Image classification data set "Cay-sau-rieng" (TonyVu258/dataset-build on GitHub). Class labels (10): anthracnose disease, canker disease, fruit rot, mealybug infestation, pink disease, sooty mold, stem blight, stem cracking gummosis, thrips disease, yellow leaf.

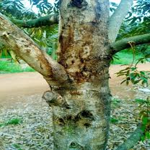
Label: stem cracking gummosis

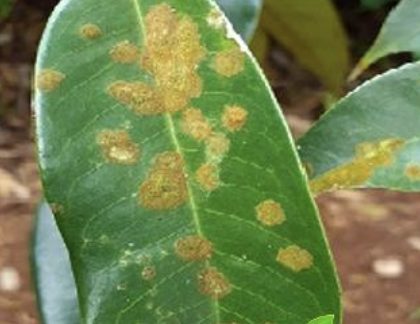
Label: stem blight

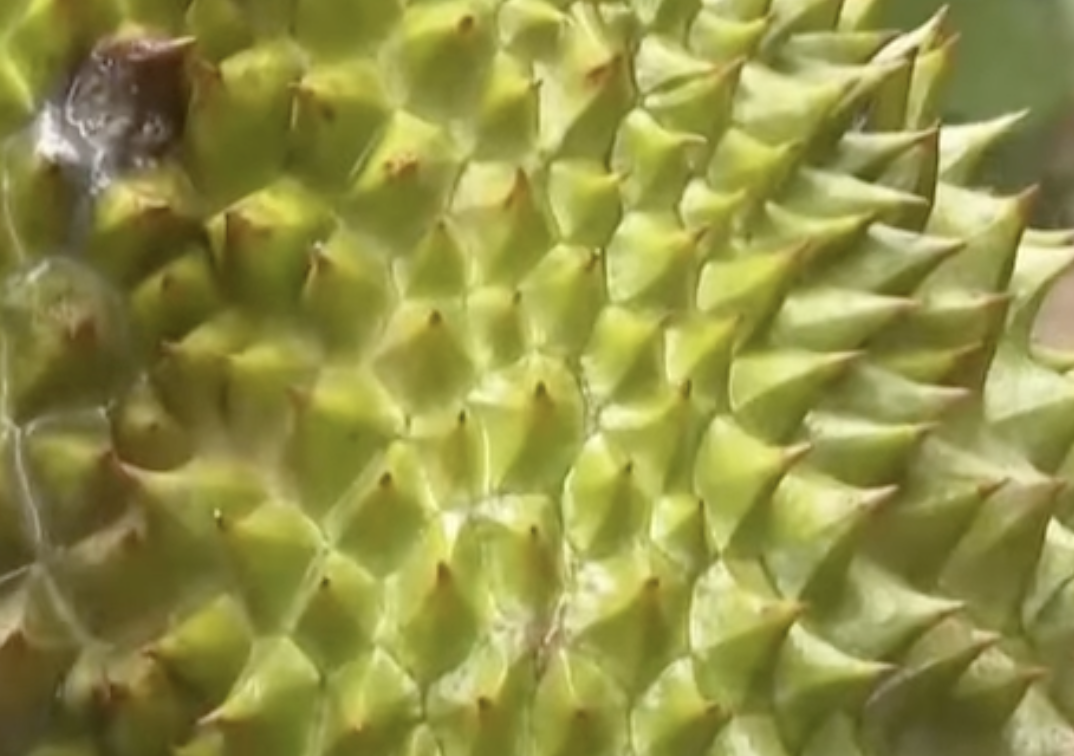
Label: fruit rot

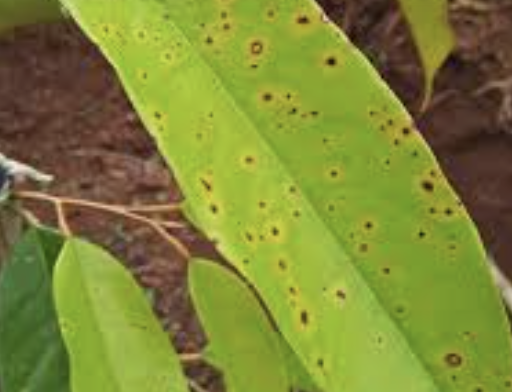
Label: canker disease

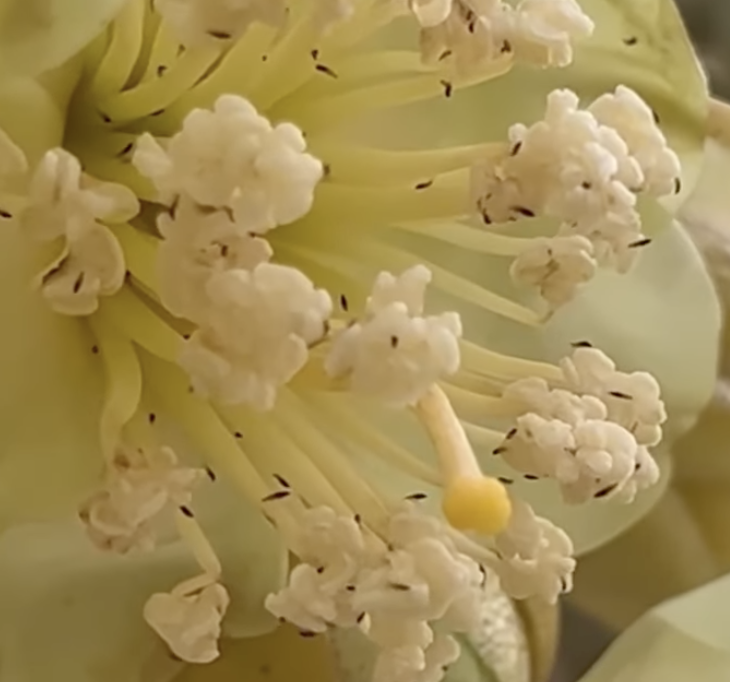
Label: thrips disease

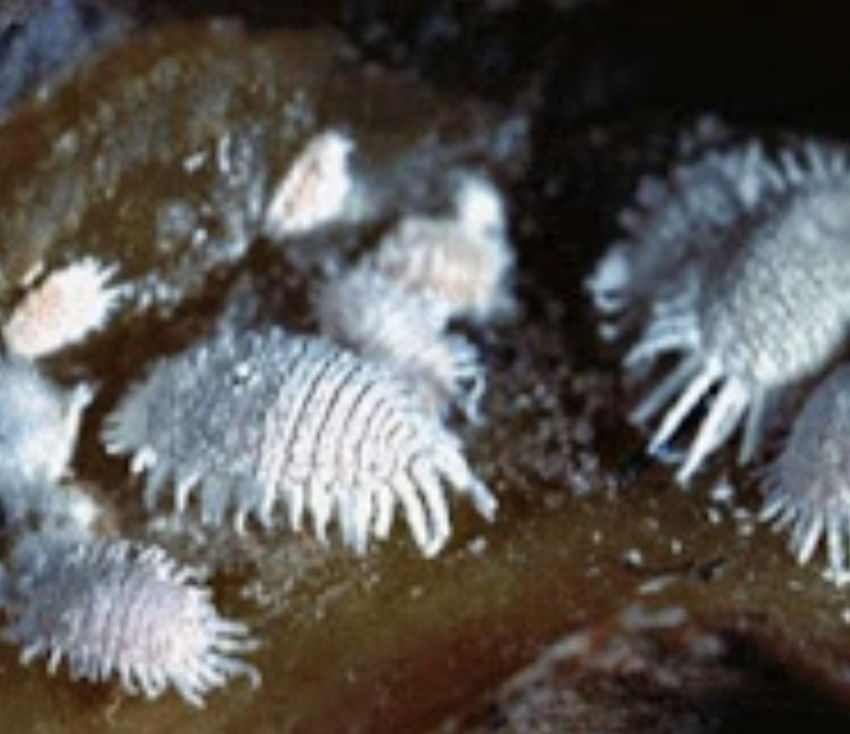
Label: mealybug infestation
